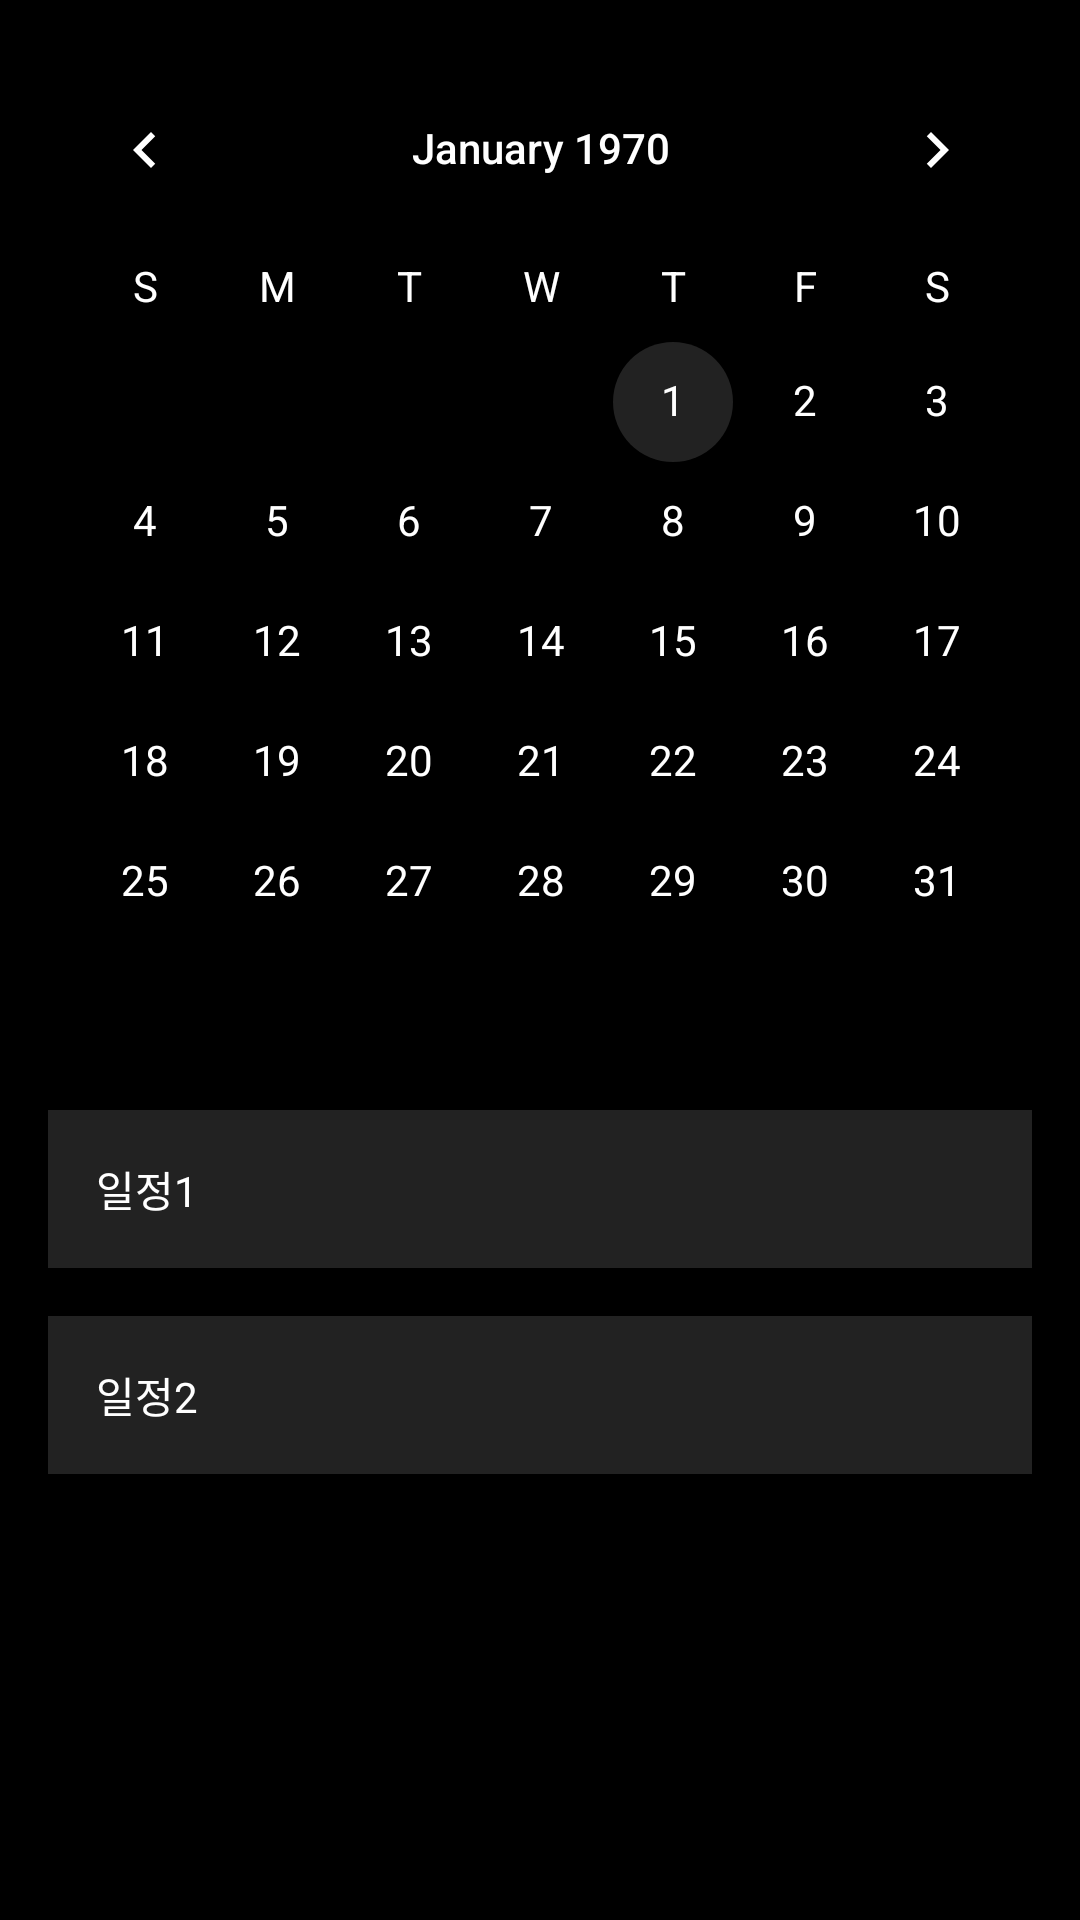

Here is an Android app screen rendered from its layout file. Give the layout XML and the strings, colors and styles it references.
<!-- AndroidManifest.xml: application theme Theme.Android_TMI_diaryApp -->
<!-- res/layout/fragment_diary.xml -->
<?xml version="1.0" encoding="utf-8"?>
<androidx.constraintlayout.widget.ConstraintLayout xmlns:android="http://schemas.android.com/apk/res/android"
    xmlns:app="http://schemas.android.com/apk/res-auto"
    xmlns:tools="http://schemas.android.com/tools"
    android:layout_width="match_parent"
    android:layout_height="match_parent"
    android:background="@color/black">

    <CalendarView
        android:id="@+id/calendarView"
        android:dateTextAppearance="@style/CalenderViewDateCustomText"
        android:theme="@style/CalenderViewCustom"
        android:weekDayTextAppearance="@style/CalenderViewWeekCustomText"
        android:layout_width="wrap_content"
        android:layout_height="wrap_content"
        android:layout_marginStart="8dp"
        android:layout_marginEnd="8dp"
        android:layout_marginTop="16dp"
        app:layout_constraintEnd_toEndOf="parent"
        app:layout_constraintHorizontal_bias="0.488"
        app:layout_constraintStart_toStartOf="parent"
        app:layout_constraintTop_toTopOf="parent" />

    <androidx.constraintlayout.widget.ConstraintLayout
        android:layout_width="match_parent"
        android:layout_height="wrap_content"
        app:layout_constraintTop_toBottomOf="@id/calendarView"
        app:layout_constraintStart_toStartOf="parent"
        app:layout_constraintEnd_toEndOf="parent"
        android:padding="16dp">

        <androidx.constraintlayout.widget.ConstraintLayout
            android:id="@+id/rv1"
            android:layout_width="match_parent"
            android:layout_height="wrap_content"
            android:background="#222222"
            android:padding="16dp"

            app:layout_constraintEnd_toEndOf="parent"
            app:layout_constraintStart_toStartOf="parent"
            app:layout_constraintTop_toTopOf="parent">

            <TextView
                android:layout_width="match_parent"
                android:layout_height="wrap_content"
                android:text="일정1"
                android:textColor="@color/white"
                app:layout_constraintBottom_toBottomOf="parent"
                app:layout_constraintEnd_toEndOf="parent"
                app:layout_constraintStart_toStartOf="parent"
                app:layout_constraintTop_toTopOf="parent" />

        </androidx.constraintlayout.widget.ConstraintLayout>

        <androidx.constraintlayout.widget.ConstraintLayout
            android:layout_width="match_parent"
            android:layout_height="wrap_content"
            android:background="#222222"
            android:padding="16dp"
            app:layout_constraintBottom_toBottomOf="parent"
            app:layout_constraintEnd_toEndOf="parent"
            app:layout_constraintStart_toStartOf="parent"
            app:layout_constraintTop_toBottomOf="@id/rv1"
            android:layout_marginTop="16dp">

            <TextView
                android:layout_width="match_parent"
                android:layout_height="wrap_content"
                android:text="일정2"
                android:textColor="@color/white"
                app:layout_constraintEnd_toEndOf="parent"
                app:layout_constraintStart_toStartOf="parent"
                app:layout_constraintTop_toTopOf="parent" />

        </androidx.constraintlayout.widget.ConstraintLayout>

    </androidx.constraintlayout.widget.ConstraintLayout>

</androidx.constraintlayout.widget.ConstraintLayout>
<!-- resources referenced by this layout -->
<resources>
  <color name="black">#FF000000</color>
  <color name="white">#FFFFFFFF</color>
  <style name="CalenderViewCustom" parent="Theme.AppCompat">
          <item name="colorAccent">@color/calendarColor</item>
          <item name="colorPrimary">@color/white</item>
      </style>
  <style name="CalenderViewDateCustomText" parent="android:TextAppearance.DeviceDefault.Small">
          <item name="android:textColor">@color/white</item>
          <item name="android:weekNumberColor">@color/white</item>
      </style>
  <style name="CalenderViewWeekCustomText" parent="android:TextAppearance.DeviceDefault.Small">
          <item name="android:textColor">@color/white</item>
      </style>
  <style name="Theme.Android_TMI_diaryApp" parent="Theme.MaterialComponents.DayNight.DarkActionBar">
          
          <item name="colorPrimary">@color/purple_500</item>
          <item name="colorPrimaryVariant">@color/purple_700</item>
          <item name="colorOnPrimary">@color/white</item>
          
          <item name="colorSecondary">@color/teal_200</item>
          <item name="colorSecondaryVariant">@color/teal_700</item>
          <item name="colorOnSecondary">@color/black</item>
          
          <item name="android:statusBarColor" tools:targetApi="l">?attr/colorPrimaryVariant</item>
          
      </style>
  <color name="calendarColor">#222222</color>
  <color name="purple_500">#FF6200EE</color>
  <color name="purple_700">#FF3700B3</color>
  <color name="teal_200">#FF03DAC5</color>
  <color name="teal_700">#FF018786</color>
</resources>
